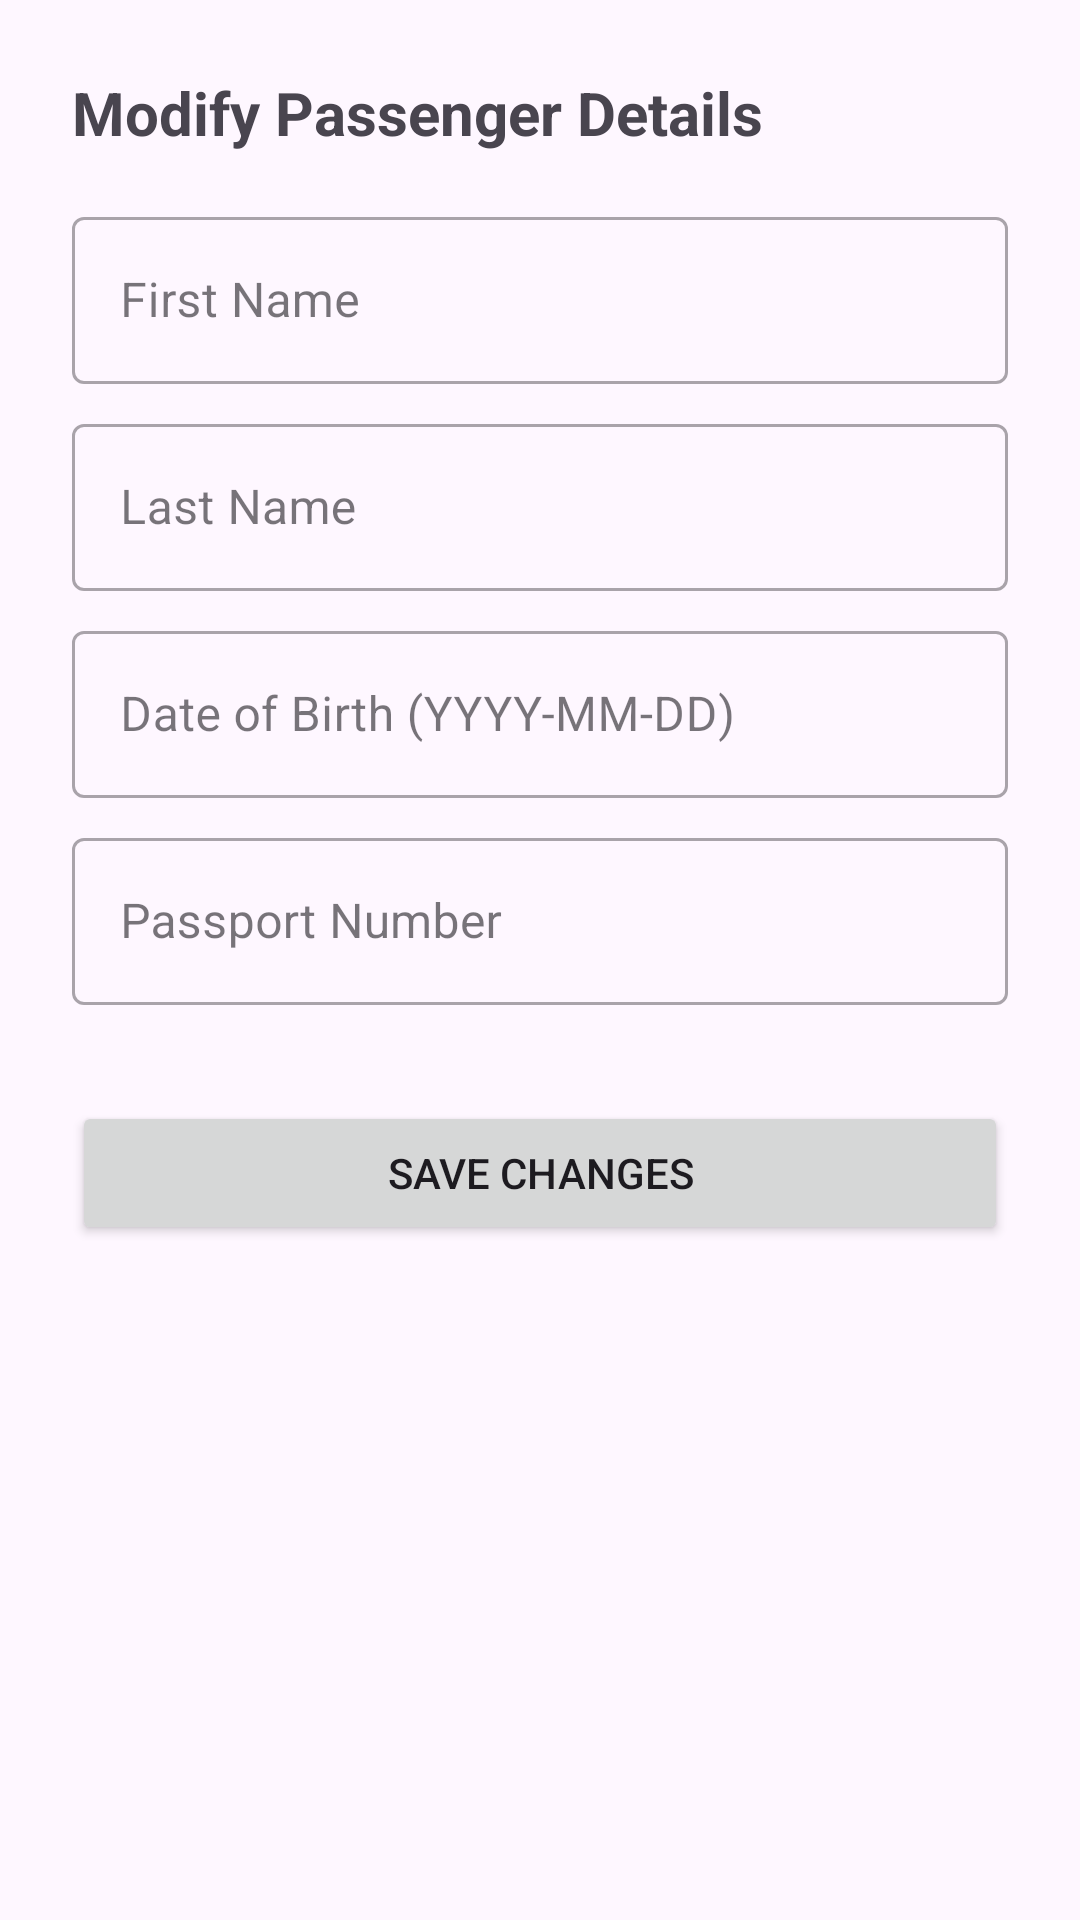

Write the Android layout XML for this screen, with the resource values it uses.
<!-- AndroidManifest.xml: application theme Theme.Ongo -->
<!-- res/layout/layout_modify_booking.xml -->
<?xml version="1.0" encoding="utf-8"?>
<androidx.core.widget.NestedScrollView
    xmlns:android="http://schemas.android.com/apk/res/android"
    xmlns:app="http://schemas.android.com/apk/res-auto"
    android:layout_width="match_parent"
    android:layout_height="wrap_content"
    android:padding="24dp">

    <LinearLayout
        android:orientation="vertical"
        android:layout_width="match_parent"
        android:layout_height="wrap_content">

        <TextView
            android:layout_width="wrap_content"
            android:layout_height="wrap_content"
            android:text="Modify Passenger Details"
            android:textSize="20sp"
            android:textStyle="bold"
            android:layout_marginBottom="16dp" />

        <com.google.android.material.textfield.TextInputLayout
            android:id="@+id/layout_first_name"
            android:layout_width="match_parent"
            android:layout_height="wrap_content"
            android:hint="First Name"
            android:layout_marginBottom="8dp"
            style="@style/Widget.MaterialComponents.TextInputLayout.OutlinedBox">
            <com.google.android.material.textfield.TextInputEditText
                android:id="@+id/edit_first_name"
                android:layout_width="match_parent"
                android:layout_height="wrap_content" />
        </com.google.android.material.textfield.TextInputLayout>

        <com.google.android.material.textfield.TextInputLayout
            android:id="@+id/layout_last_name"
            android:layout_width="match_parent"
            android:layout_height="wrap_content"
            android:hint="Last Name"
            android:layout_marginBottom="8dp"
            style="@style/Widget.MaterialComponents.TextInputLayout.OutlinedBox">
            <com.google.android.material.textfield.TextInputEditText
                android:id="@+id/edit_last_name"
                android:layout_width="match_parent"
                android:layout_height="wrap_content" />
        </com.google.android.material.textfield.TextInputLayout>

        <com.google.android.material.textfield.TextInputLayout
            android:id="@+id/layout_dob"
            android:layout_width="match_parent"
            android:layout_height="wrap_content"
            android:hint="Date of Birth (YYYY-MM-DD)"
            android:layout_marginBottom="8dp"
            style="@style/Widget.MaterialComponents.TextInputLayout.OutlinedBox">
            <com.google.android.material.textfield.TextInputEditText
                android:id="@+id/edit_dob"
                android:layout_width="match_parent"
                android:layout_height="wrap_content" />
        </com.google.android.material.textfield.TextInputLayout>

        <com.google.android.material.textfield.TextInputLayout
            android:id="@+id/layout_passport"
            android:layout_width="match_parent"
            android:layout_height="wrap_content"
            android:hint="Passport Number"
            android:layout_marginBottom="8dp"
            style="@style/Widget.MaterialComponents.TextInputLayout.OutlinedBox">
            <com.google.android.material.textfield.TextInputEditText
                android:id="@+id/edit_passport"
                android:layout_width="match_parent"
                android:layout_height="wrap_content" />
        </com.google.android.material.textfield.TextInputLayout>

        <Button
            android:id="@+id/btn_save_changes"
            android:layout_width="match_parent"
            android:layout_height="wrap_content"
            android:layout_marginTop="24dp"
            android:text="Save Changes" />

    </LinearLayout>
</androidx.core.widget.NestedScrollView>
<!-- resources referenced by this layout -->
<resources>
  <style name="Theme.Ongo" parent="Base.Theme.Ongo" />
  <style name="Base.Theme.Ongo" parent="Theme.Material3.DayNight.NoActionBar">
          
          
      </style>
</resources>
